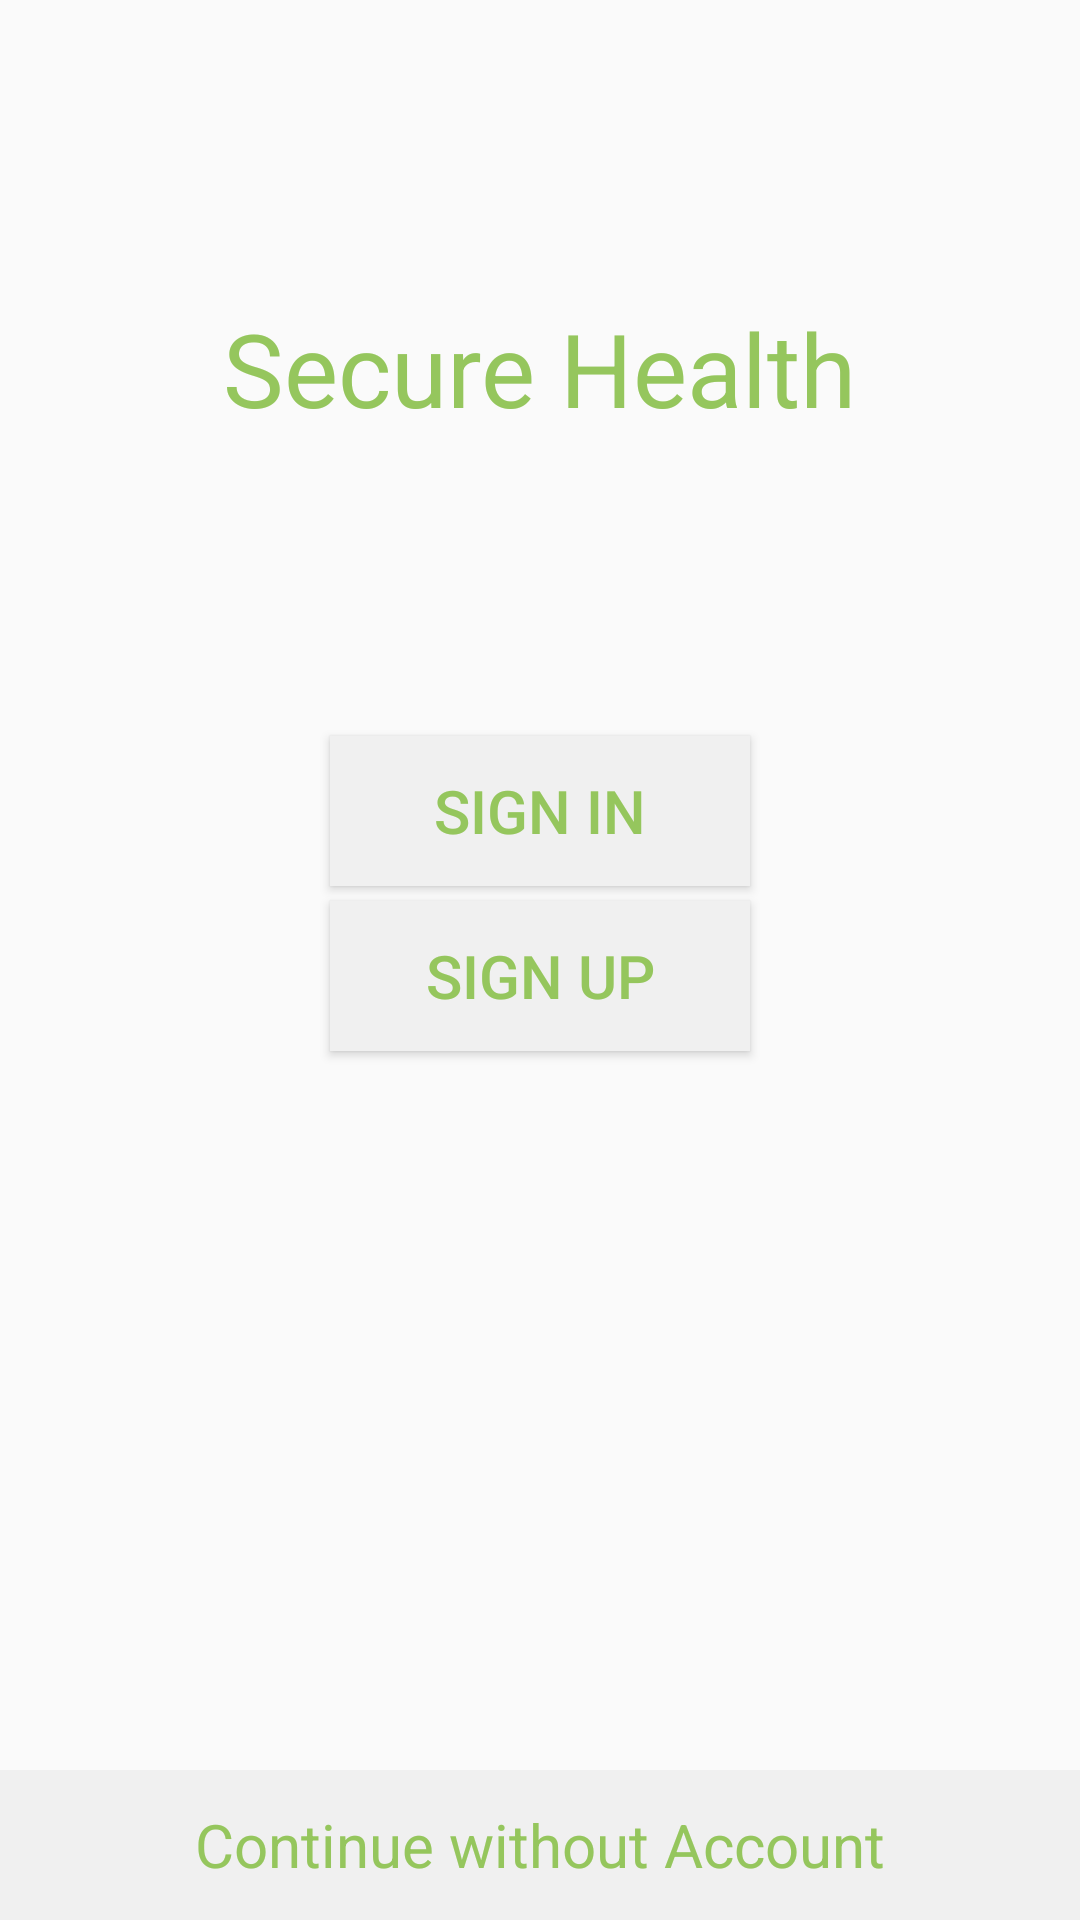

Write the Android layout XML for this screen, with the resource values it uses.
<!-- AndroidManifest.xml: application theme AppTheme -->
<!-- res/layout/activity_main_small.xml -->
<?xml version="1.0" encoding="utf-8"?>
<RelativeLayout xmlns:android="http://schemas.android.com/apk/res/android"
    xmlns:tools="http://schemas.android.com/tools"
    android:id="@+id/activity_main"
    android:layout_width="match_parent"
    android:layout_height="match_parent"
    android:background="@color/colorBackground"
    tools:context="com.HPA.securehealth.MainActivity">

    <TextView
        android:id="@+id/appName"
        android:layout_width="wrap_content"
        android:layout_height="wrap_content"
        android:layout_centerHorizontal="true"
        android:layout_marginTop="100dp"
        android:text="Secure Health"
        android:textSize="34dp"
        android:textColor="@color/colorButtonText"/>

    <Button
        android:id="@+id/loginButton"
        android:layout_width="140dp"
        android:layout_height="50dp"
        android:layout_centerHorizontal="true"
        android:layout_below="@id/appName"
        android:layout_marginTop="100dp"
        android:text="Sign In"
        android:textSize="20dp"
        android:textColor="@color/colorButtonText"
        android:background="@color/colorButton"/>

    <Button
        android:id="@+id/signupButton"
        android:layout_width="140dp"
        android:layout_height="50dp"
        android:layout_centerHorizontal="true"
        android:layout_below="@id/loginButton"
        android:layout_marginTop="5dp"
        android:text="Sign Up"
        android:textSize="20dp"
        android:textColor="@color/colorButtonText"
        android:background="@color/colorButton"/>

    <TextView
        android:id="@+id/continueTextView"
        android:layout_width="match_parent"
        android:layout_height="50dp"
        android:layout_centerHorizontal="true"
        android:layout_alignParentBottom="true"
        android:gravity="center"
        android:text="Continue without Account"
        android:textSize="20dp"
        android:textColor="@color/colorButtonText"
        android:background="@color/colorButton"/>


</RelativeLayout>
<!-- resources referenced by this layout -->
<resources>
  <color name="colorBackground">#fafafa</color>
  <color name="colorButton">#f0f0f0</color>
  <color name="colorButtonText">#95c65d</color>
  <style name="AppTheme" parent="Theme.AppCompat.Light.NoActionBar">
          
          <item name="colorPrimary">@color/colorPrimary</item>
          <item name="colorPrimaryDark">@color/colorPrimaryDark</item>
          <item name="colorAccent">@color/colorButtonText</item>
      </style>
  <color name="colorPrimary">#3F51B5</color>
  <color name="colorPrimaryDark">#303F9F</color>
</resources>
